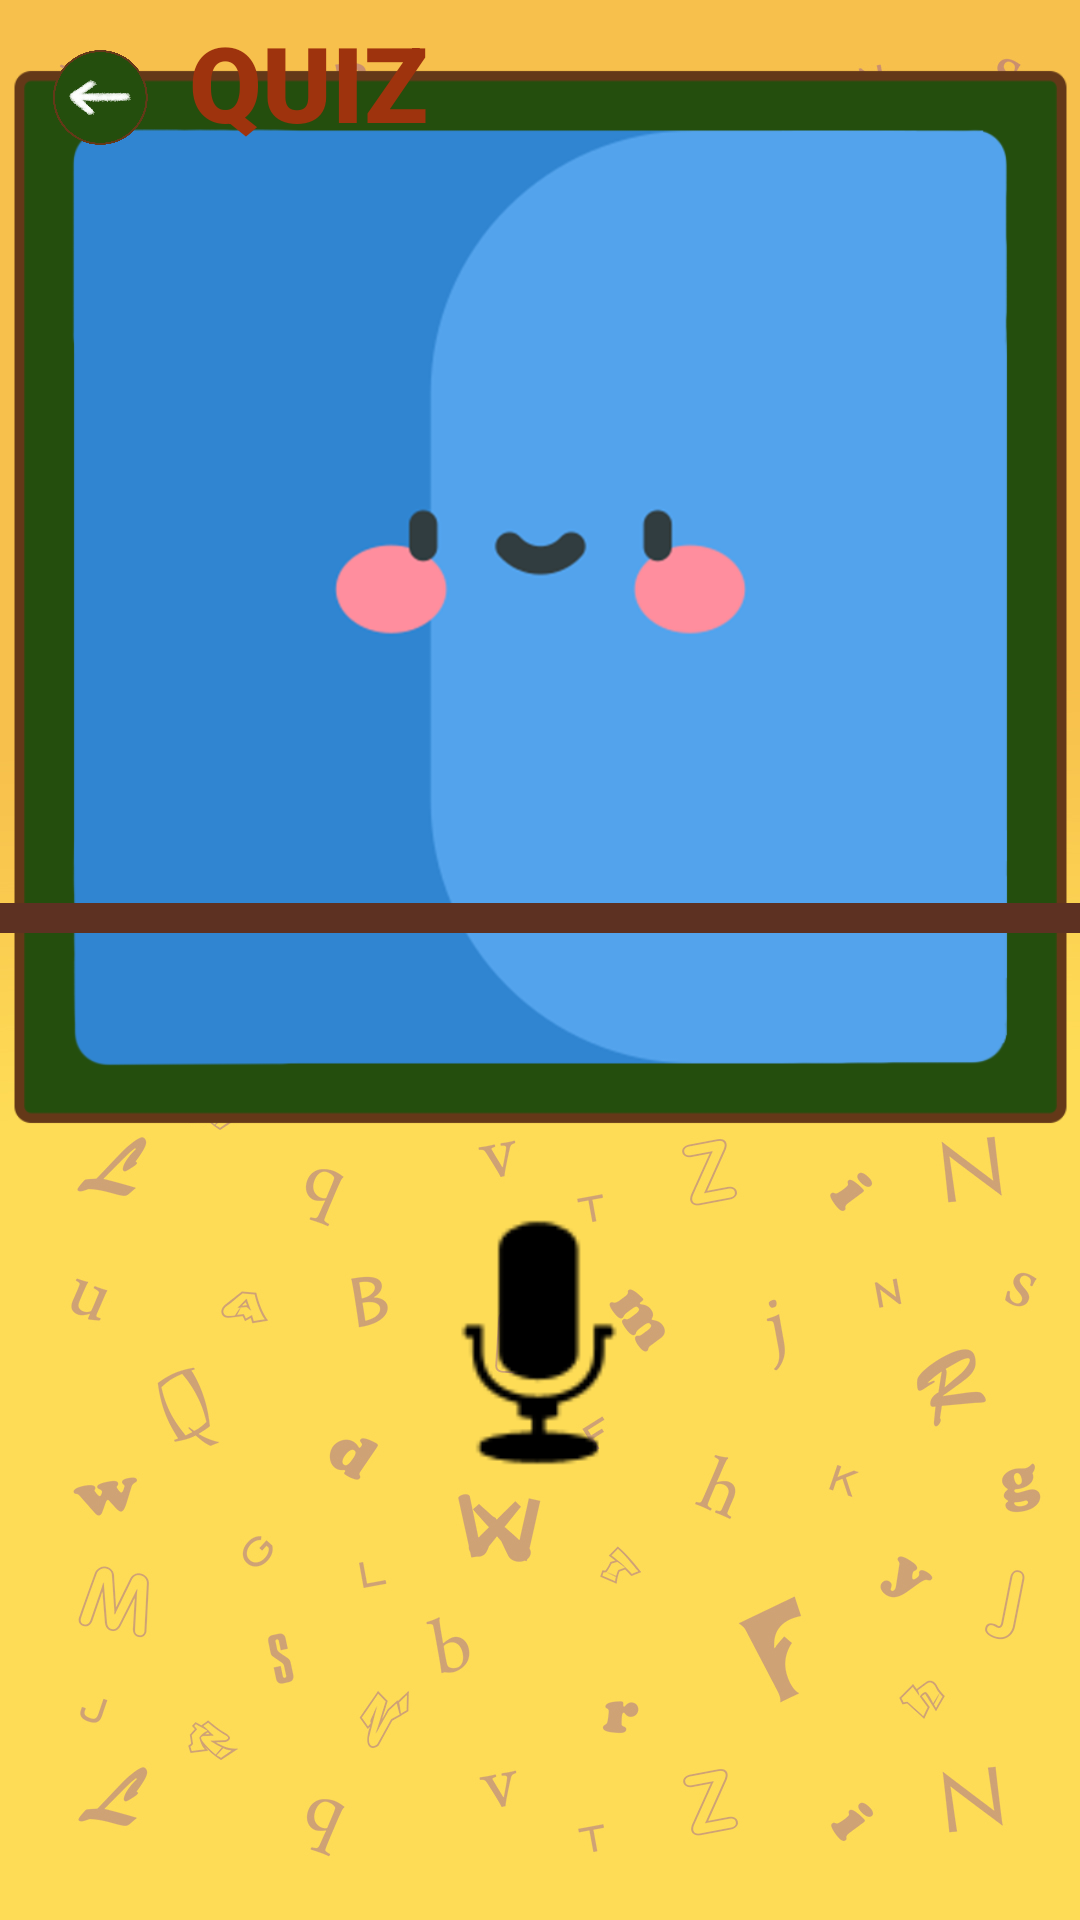

Reconstruct the res/layout file that produces this screen, plus the resources it refers to.
<!-- AndroidManifest.xml: application theme Theme.SCAN -->
<!-- res/layout/activity_quiz_random.xml -->
<?xml version="1.0" encoding="utf-8"?>
<androidx.constraintlayout.widget.ConstraintLayout xmlns:android="http://schemas.android.com/apk/res/android"
    xmlns:app="http://schemas.android.com/apk/res-auto"
    xmlns:tools="http://schemas.android.com/tools"
    android:layout_width="match_parent"
    android:layout_height="match_parent"
    android:background="@drawable/bg"
    tools:context=".quizrandom">

    <ImageView
        android:layout_width="233dp"
        android:layout_height="210dp"
        android:scaleX="1.7"
        android:scaleY="1.7"
        android:src="@drawable/square"
        app:layout_constraintBottom_toTopOf="@+id/view"
        app:layout_constraintEnd_toEndOf="parent"
        app:layout_constraintStart_toStartOf="parent"
        app:layout_constraintTop_toBottomOf="@+id/ll"
        app:layout_constraintVertical_bias="0.425" />

    <View
        android:id="@+id/view"
        android:layout_width="match_parent"
        android:layout_height="10dp"
        android:layout_marginBottom="68dp"
        android:background="#5d3122"
        app:layout_constraintBottom_toTopOf="@+id/micbtn"
        tools:layout_editor_absoluteX="0dp" />

    <ImageButton
        android:id="@+id/micbtn"
        android:layout_width="152dp"
        android:layout_height="137dp"
        android:layout_marginBottom="124dp"
        android:backgroundTint="#00FFFFFF"
        android:scaleType="fitCenter"
        android:src="@android:drawable/ic_btn_speak_now"
        app:layout_constraintBottom_toBottomOf="parent"
        app:layout_constraintEnd_toEndOf="parent"
        app:layout_constraintHorizontal_bias="0.498"
        app:layout_constraintStart_toStartOf="parent"
        app:tint="#000000" />

    <LinearLayout
        android:id="@+id/ll"
        android:layout_width="match_parent"
        android:layout_height="wrap_content"
        android:layout_marginTop="4dp"
        app:layout_constraintEnd_toEndOf="parent"
        app:layout_constraintHorizontal_bias="0.0"
        app:layout_constraintStart_toStartOf="parent"
        app:layout_constraintTop_toTopOf="parent">

        <ImageButton
            android:id="@+id/btnback"
            android:layout_width="59dp"
            android:layout_height="50dp"
            android:layout_marginStart="4dp"
            android:layout_marginTop="5dp"
            android:backgroundTint="#00244E0E"
            android:fontFamily="@font/aksi_font"
            android:scaleType="centerCrop"
            android:src="@drawable/back"
            android:textColor="@color/white"
            android:textSize="2sp"
            app:cornerRadius="90dp"
            app:strokeColor="#633818"
            app:strokeWidth="6dp" />

        <TextView
            android:id="@+id/textView2"
            android:layout_width="wrap_content"
            android:layout_height="wrap_content"
            android:layout_marginBottom="45dp"
            android:fontFamily="sans-serif-black"
            android:text="QUIZ"
            android:textColor="#9e330d"
            android:textSize="35sp" />
    </LinearLayout>

</androidx.constraintlayout.widget.ConstraintLayout>
<!-- resources referenced by this layout -->
<resources>
  <!-- drawable back: png bitmap (drawable, 207173 bytes) -->
  <!-- drawable bg: jpg bitmap (drawable, 292292 bytes) -->
  <!-- drawable square: png bitmap (drawable, 36051 bytes) -->
  <style name="Theme.SCAN" parent="Base.Theme.SCAN" />
  <style name="Base.Theme.SCAN" parent="Theme.Material3.DayNight.NoActionBar">
          
          
          <item name="android:fontFamily">@font/aksi_font</item>
      </style>
  <!-- not gathered from this repository: default colours our renderer supplied (Android Studio template values) -->
  <color name="white">#FFFFFFFF</color>
</resources>
